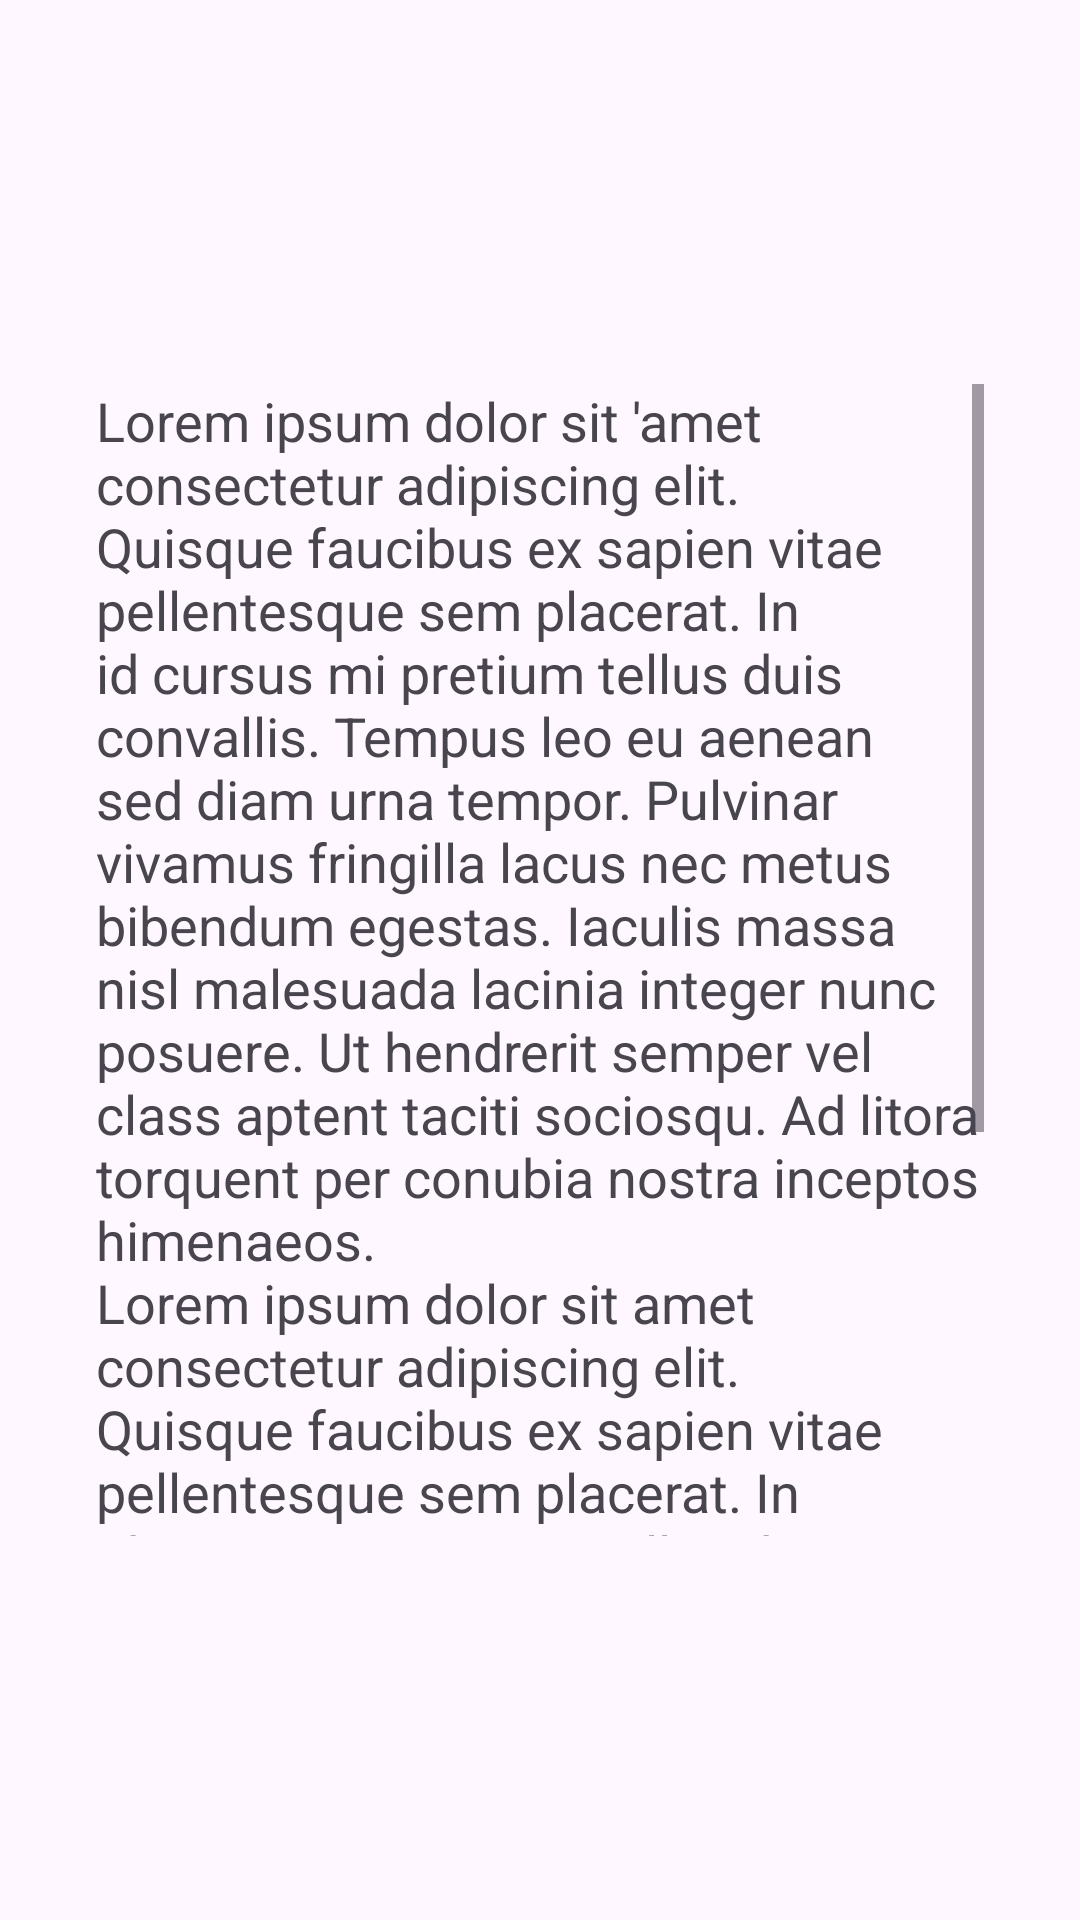

Here is an Android app screen rendered from its layout file. Give the layout XML and the strings, colors and styles it references.
<!-- AndroidManifest.xml: application theme Theme._261am_a -->
<!-- res/layout/activity_blog.xml -->
<?xml version="1.0" encoding="utf-8"?>
<androidx.constraintlayout.widget.ConstraintLayout xmlns:android="http://schemas.android.com/apk/res/android"
    xmlns:app="http://schemas.android.com/apk/res-auto"
    xmlns:tools="http://schemas.android.com/tools"
    android:id="@+id/main"
    android:layout_width="match_parent"
    android:layout_height="match_parent"
    tools:context=".BlogActivity">

    <ScrollView
        android:layout_width="match_parent"
        android:layout_height="match_parent"
        android:layout_marginStart="32dp"
        android:layout_marginTop="128dp"
        android:layout_marginEnd="32dp"
        android:layout_marginBottom="128dp"
        app:layout_constraintBottom_toBottomOf="parent"
        app:layout_constraintEnd_toEndOf="parent"
        app:layout_constraintStart_toStartOf="parent"
        app:layout_constraintTop_toTopOf="parent">
        <LinearLayout
            android:id="@+id/login_container"
            android:layout_width="match_parent"
            android:layout_height="wrap_content"
            android:orientation="vertical">

            <TextView
                android:id="@+id/login_text"
                android:layout_width="wrap_content"
                android:layout_height="wrap_content"
                android:text="@string/demo_text"
                android:textSize="@dimen/demo_text_size" />

            <ImageView
                android:id="@+id/imageView"
                android:layout_width="match_parent"
                android:layout_height="wrap_content"
                android:contentDescription="@string/android_icon_text"
                android:onClick="sendMessage"
                app:srcCompat="@drawable/ic_launcher_foreground" />

        </LinearLayout>

    </ScrollView>
</androidx.constraintlayout.widget.ConstraintLayout>
<!-- resources referenced by this layout -->
<resources>
  <dimen name="demo_text_size">18sp</dimen>
  <string name="android_icon_text">Android Icon</string>
  <string name="demo_text">Lorem ipsum dolor sit \'amet consectetur adipiscing elit. Quisque faucibus ex sapien vitae pellentesque sem placerat. In id cursus mi pretium tellus duis convallis. Tempus leo eu aenean sed diam urna tempor. Pulvinar vivamus fringilla lacus nec metus bibendum egestas. Iaculis massa nisl malesuada lacinia integer nunc posuere. Ut hendrerit semper vel class aptent taciti sociosqu. Ad litora torquent per conubia nostra inceptos himenaeos.\nLorem ipsum dolor sit amet consectetur adipiscing elit. Quisque faucibus ex sapien vitae pellentesque sem placerat. In id cursus mi pretium tellus duis convallis. Tempus leo eu aenean sed diam urna tempor. Pulvinar vivamus fringilla lacus nec metus bibendum egestas. Iaculis massa nisl malesuada lacinia integer nunc posuere. Ut hendrerit semper vel class aptent taciti sociosqu. Ad litora torquent per conubia nostra inceptos himenaeos.</string>
  <style name="Theme._261am_a" parent="Base.Theme._261am_a" />
  <style name="Base.Theme._261am_a" parent="Theme.Material3.DayNight.NoActionBar">
          
          
      </style>
</resources>
